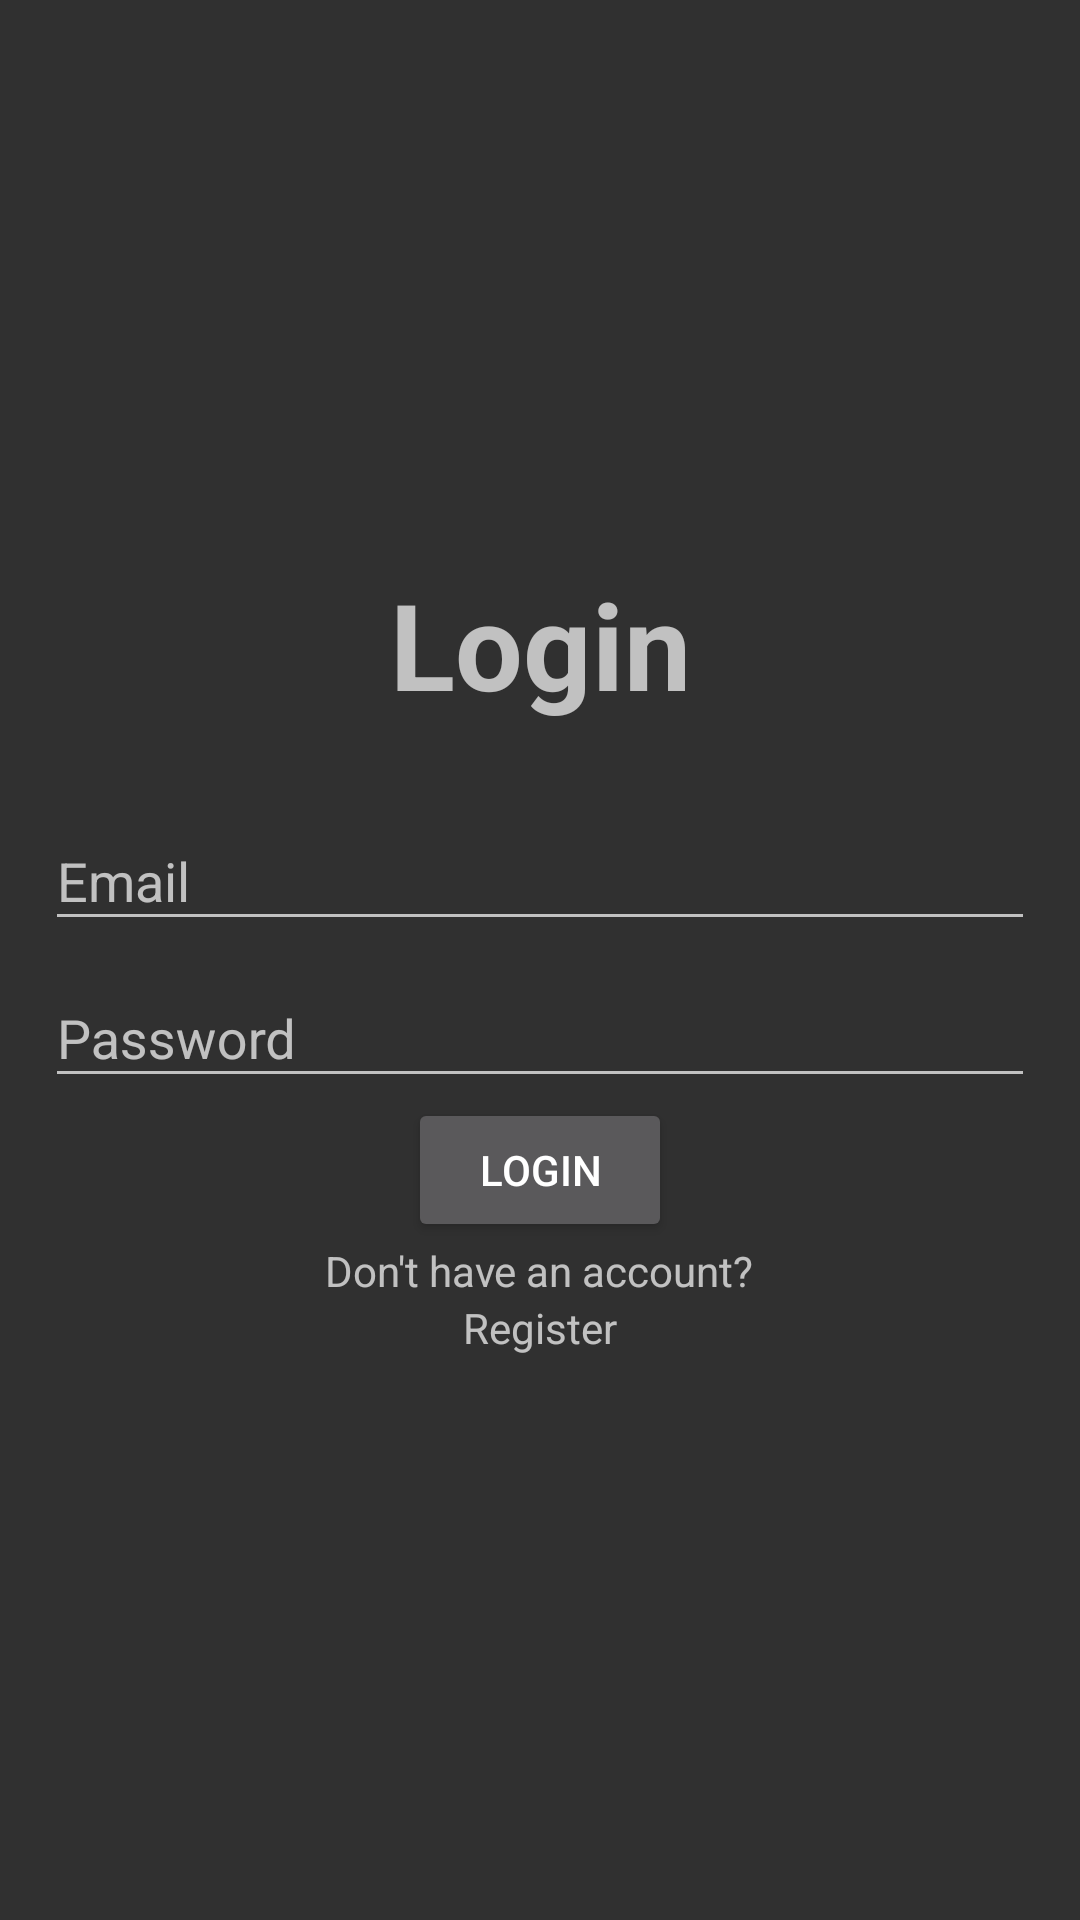

The Android layout XML behind this screen, and the referenced resources:
<!-- AndroidManifest.xml: application theme Theme.AppCompat -->
<!-- res/layout/activity_login.xml -->
<?xml version="1.0" encoding="utf-8"?>
<LinearLayout xmlns:android="http://schemas.android.com/apk/res/android"
    xmlns:app="http://schemas.android.com/apk/res-auto"
    xmlns:tools="http://schemas.android.com/tools"
    android:layout_width="match_parent"
    android:layout_height="match_parent"
    android:orientation="vertical"
    android:padding="15dp"
    android:gravity="center"
    tools:context=".Login">
    
    <TextView
        android:text="@string/login"
        android:textSize="40dp"
        android:textStyle="bold"
        android:gravity="center"
        android:layout_marginBottom="20dp"
        android:layout_width="match_parent"
        android:layout_height="wrap_content"/>

    <com.google.android.material.textfield.TextInputLayout
        android:layout_width="match_parent"
        android:layout_height="wrap_content">
        <com.google.android.material.textfield.TextInputEditText
            android:id="@+id/email"
            android:hint="@string/email"
            android:layout_width="match_parent"
            android:layout_height="wrap_content">

        </com.google.android.material.textfield.TextInputEditText>
    </com.google.android.material.textfield.TextInputLayout>

    <com.google.android.material.textfield.TextInputLayout
        android:layout_width="match_parent"
        android:layout_height="wrap_content">
        <com.google.android.material.textfield.TextInputEditText
            android:id="@+id/password"
            android:hint="@string/password"
            android:layout_width="match_parent"
            android:layout_height="wrap_content">

        </com.google.android.material.textfield.TextInputEditText>
    </com.google.android.material.textfield.TextInputLayout>

    <ProgressBar
        android:id="@+id/progressBar"
        android:visibility="gone"
        android:layout_width="wrap_content"
        android:layout_height="wrap_content"/>

    <Button
        android:id="@+id/btn_login"
        android:text="@string/login"
        android:layout_width="wrap_content"
        android:layout_height="wrap_content" />

    <TextView
        android:id="@+id/dont_have_account"
        android:text="Don't have an account?"
        android:layout_width="wrap_content"
        android:layout_height="wrap_content"/>
    <TextView
        android:id="@+id/registerNow"
        android:text="@string/register"
        android:layout_width="wrap_content"
        android:layout_height="wrap_content"/>
</LinearLayout>
<!-- resources referenced by this layout -->
<resources>
  <string name="email">Email</string>
  <string name="login">Login</string>
  <string name="password">Password</string>
  <string name="register">Register</string>
</resources>
